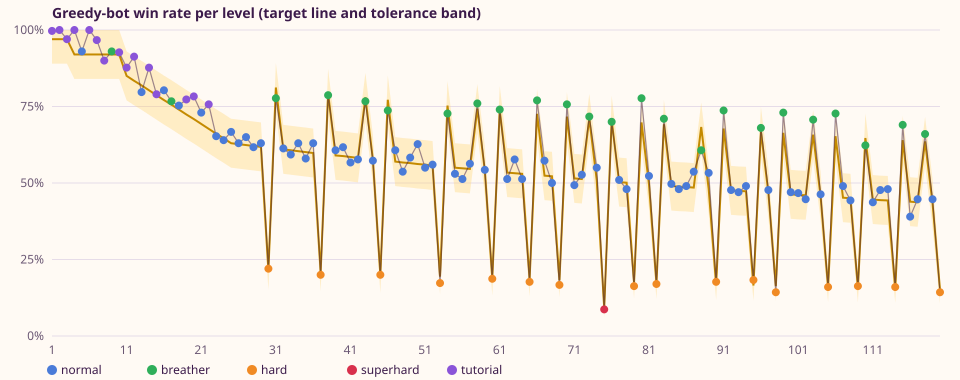

The file beside this chart, header and first rows:
level, role, target, win_rate, random_win_rate, within_tolerance, variant, parameter, median_final, median_end, median_moves_to_win, star1, star2, star3, new_mechanic
1, tutorial, 0.97, 0.997, 0.89, true, 0, moves 10, 15010, 4610, 4, 5500, 6000, 6500, collect
2, tutorial, 0.97, 1, 0.84, true, 0, moves 11, 34210, 8510, 5, 9000, 9500, 10000, striped
3, tutorial, 0.97, 0.97, 0.46, true, 0, moves 12, 41560, 14600, 6, 12000, 12500, 13000, jelly
4, tutorial, 0.92, 1, 0.9, true, 0, moves 11, 49220, 8120, 4, 12000, 12500, 13000, wrapped
5, normal, 0.92, 0.93, 0.33, true, 0, moves 14, 84410, 25480, 7, 24000, 24500, 25000, 
6, tutorial, 0.92, 1, 0.79, true, 0, moves 11, 73140, 13310, 3, 15500, 16000, 16500, bomb
7, tutorial, 0.92, 0.967, 0.32, true, 0, moves 13, 64250, 16660, 6, 15000, 16500, 17000, ingredients
8, tutorial, 0.92, 0.9, 0.32, true, 0, moves 11, 19820, 10200, 7, 9000, 9500, 11000, combos
9, breather, 0.92, 0.93, 0.2, true, 0, moves 15, 77790, 22320, 8, 17500, 18000, 24500, 
10, tutorial, 0.92, 0.927, 0.36, true, 0, moves 14, 19960, 9450, 9, 8000, 8500, 9000, frosting
11, tutorial, 0.85, 0.877, 0.3, true, 0, moves 24, 26910, 7850, 10, 11000, 11500, 12000, order
12, tutorial, 0.834, 0.913, 0.15, true, 0, moves 28, 38910, 22890, 18, 19500, 24500, 30500, jelly2
13, normal, 0.819, 0.797, 0.19, true, 0, moves 20, 40980, 22060, 13, 17000, 22500, 29500, 
14, tutorial, 0.803, 0.877, 0.35, true, 0, moves 16, 21610, 9460, 10, 7000, 7500, 8000, cage
15, tutorial, 0.787, 0.79, 0.32, true, 0, moves 10, 31020, 12210, 7, 13500, 14000, 15000, popcorn
16, normal, 0.771, 0.803, 0.12, true, 0, moves 16, 21700, 11470, 11, 9000, 12000, 16000, 
17, breather, 0.756, 0.767, 0.13, true, 0, moves 12, 16020, 8340, 9, 6500, 8000, 11000, 
18, normal, 0.74, 0.753, 0.11, true, 0, moves 15, 23920, 13190, 11, 10000, 12500, 16500, 
19, tutorial, 0.724, 0.773, 0.37, true, 0, moves 15, 11910, 5660, 11, 4000, 4500, 5000, portals
20, tutorial, 0.709, 0.783, 0.15, true, 0, moves 13, 19470, 9380, 9, 7500, 10000, 13500, cocoa
21, normal, 0.693, 0.73, 0.11, true, 0, moves 10, 21330, 11540, 7, 9500, 11500, 15000, 
22, tutorial, 0.677, 0.757, 0.2, true, 0, moves 11, 16110, 7940, 8, 5500, 6000, 8500, fuse
23, normal, 0.661, 0.653, 0.02, true, 0, moves 13, 50410, 32420, 9, 26500, 32500, 38000, 
24, normal, 0.646, 0.64, 0.09, true, 0, moves 10, 15860, 7940, 8, 6000, 7500, 11000, 
25, normal, 0.63, 0.667, 0.06, true, 0, moves 16, 31310, 15900, 11, 13000, 16500, 21500, 
26, normal, 0.627, 0.63, 0.25, true, 1, moves 20, 29210, 11550, 10, 10000, 10500, 11000, 
27, normal, 0.624, 0.65, 0.1, true, 0, moves 12, 99840, 27720, 8, 18000, 27500, 43000, 
28, normal, 0.621, 0.617, 0.06, true, 0, moves 16, 25860, 13430, 13, 10500, 14000, 19000, 
29, normal, 0.618, 0.63, 0.11, true, 1, moves 11, 17630, 8300, 8, 5500, 6500, 10500, 
30, hard, 0.215, 0.22, 0.07, true, 0, moves 18, 12260, 4200, 12, 5000, 6500, 9000, 
31, breather, 0.812, 0.777, 0.15, true, 3, moves 15, 21280, 13570, 12, 11000, 13000, 16000, belt
32, normal, 0.61, 0.613, 0.14, true, 5, moves 15, 11090, 6970, 12, 5000, 6500, 8500, 
33, normal, 0.607, 0.593, 0.17, true, 8, moves 16, 19420, 11460, 13, 8500, 11500, 15000, 
34, normal, 0.604, 0.63, 0.02, true, 1, moves 21, 30140, 13400, 15, 13500, 16500, 22000, 
35, normal, 0.601, 0.58, 0.09, true, 2, moves 16, 15210, 9450, 13, 6500, 9000, 12000, 
36, normal, 0.598, 0.63, 0.21, true, 1, moves 10, 15860, 7730, 8, 6000, 7000, 9000, frosting3
37, hard, 0.209, 0.2, 0.04, true, 1, moves 15, 13270, 7950, 14, 8500, 10000, 11000, 
38, breather, 0.793, 0.787, 0.31, true, 0, moves 15, 14740, 8010, 11, 6000, 6500, 7000, 
39, normal, 0.59, 0.607, 0.02, true, 0, moves 16, 32050, 16290, 13, 11500, 15000, 21000, 
40, normal, 0.588, 0.617, 0.03, true, 0, moves 15, 23410, 13650, 11, 12000, 14000, 17500, 
41, normal, 0.585, 0.567, 0.05, true, 0, moves 18, 27160, 13090, 12, 12000, 14500, 19500, hazelnut
42, normal, 0.582, 0.577, 0.18, true, 0, moves 40, 40660, 13350, 20, 13500, 19000, 26500, 
43, breather, 0.78, 0.767, 0.14, true, 0, moves 20, 32550, 14040, 11, 13000, 16500, 22500, 
44, normal, 0.577, 0.573, 0.14, true, 0, moves 22, 23520, 12420, 11, 12500, 14500, 17500, 
45, hard, 0.201, 0.2, 0, true, 0, moves 15, 16660, 9220, 13, 8500, 10000, 12500, 
46, breather, 0.772, 0.737, 0.1, true, 1, moves 17, 23430, 13040, 13, 11000, 13500, 17500, swirl
47, normal, 0.57, 0.607, 0.08, true, 0, moves 18, 16960, 10700, 15, 8000, 10000, 13000, 
48, normal, 0.567, 0.537, 0.05, true, 0, moves 17, 20780, 12300, 14, 10500, 13000, 16000, 
49, normal, 0.565, 0.583, 0.11, true, 0, moves 16, 17450, 10610, 13, 8500, 10500, 13000, 
50, normal, 0.562, 0.627, 0.09, true, 1, moves 10, 28480, 14980, 8, 12000, 15500, 21000, 
51, normal, 0.56, 0.55, 0.09, true, 0, moves 33, 31860, 13650, 21, 15500, 17500, 22500, 
52, normal, 0.557, 0.56, 0.05, true, 0, moves 15, 17120, 10470, 12, 7500, 10000, 13000, 
53, hard, 0.194, 0.173, 0.01, true, 0, moves 14, 16580, 8870, 12, 8500, 10500, 13000, chest
54, breather, 0.753, 0.727, 0.18, true, 1, moves 17, 17780, 10410, 13, 7000, 10000, 13000, 
55, normal, 0.55, 0.53, 0.04, true, 3, moves 16, 22620, 12850, 13, 10500, 13000, 16500, 
56, normal, 0.548, 0.513, 0.08, true, 0, moves 15, 14390, 8850, 13, 6500, 8500, 10500, 
57, normal, 0.546, 0.563, 0.09, true, 2, moves 16, 22090, 10270, 12, 9000, 11000, 14000, 
58, breather, 0.743, 0.76, 0.12, true, 1, moves 19, 26020, 13230, 13, 10000, 13000, 18000, 
59, normal, 0.541, 0.543, 0.03, true, 2, moves 19, 24280, 15370, 16, 12000, 15500, 19500, 
60, hard, 0.189, 0.187, 0, true, 0, moves 15, 18800, 11110, 13, 9500, 12000, 13500, 
... 60 more rows
